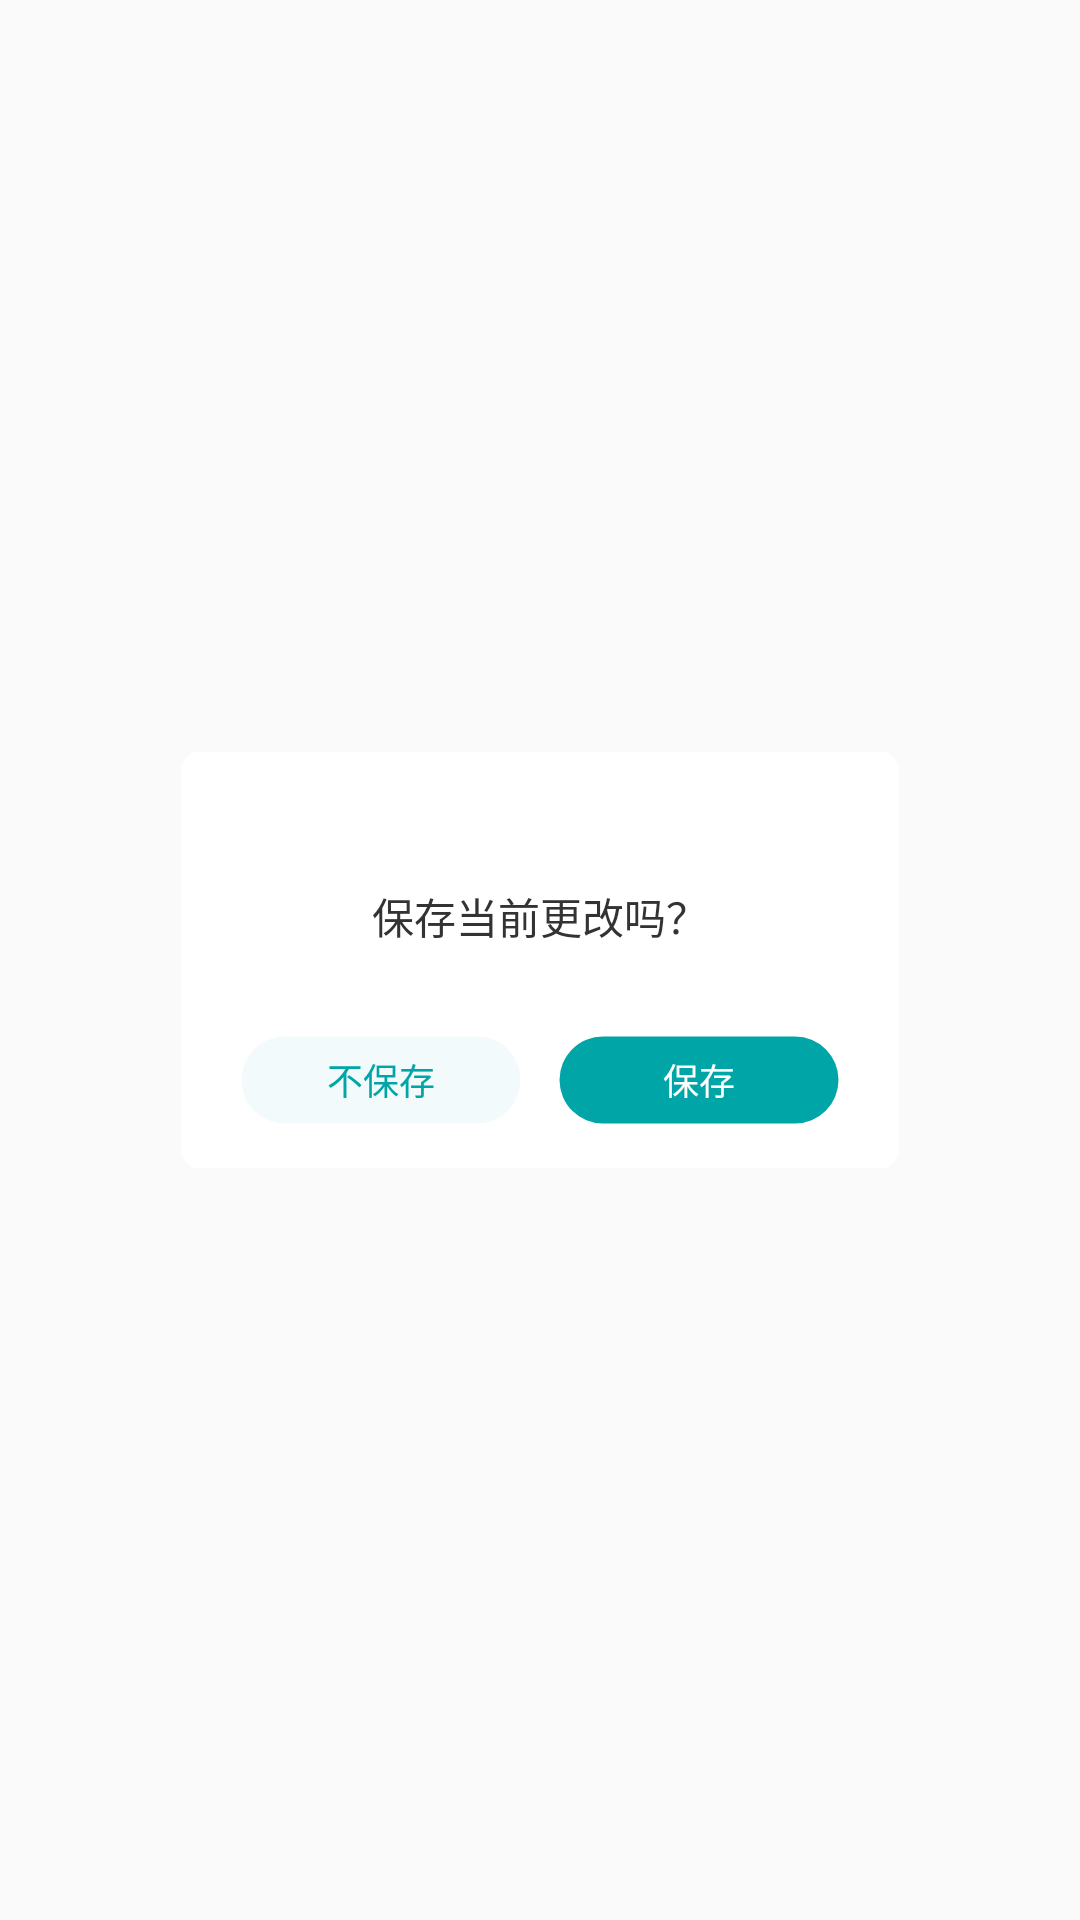

Android layout source for this screen:
<!-- AndroidManifest.xml: application theme Theme.AppCompat.Light.NoActionBar -->
<!-- res/layout/dialog_back_finish.xml -->
<?xml version="1.0" encoding="utf-8"?>
<FrameLayout
    xmlns:android="http://schemas.android.com/apk/res/android"
    android:orientation="vertical"
    xmlns:app="http://schemas.android.com/apk/res-auto"
    android:layout_width="match_parent"
    android:layout_height="match_parent">

    <RelativeLayout
        android:orientation="vertical"
        android:layout_width="240dp"
        android:layout_height="140dp"
        android:layout_gravity="center"
        android:background="@drawable/shape_back_finish_r6">


        <TextView
            android:layout_width="wrap_content"
            android:layout_height="wrap_content"
            android:layout_centerHorizontal="true"
            android:layout_marginTop="45dp"
            android:textSize="14sp"
            android:textColor="@color/color_333333"
            android:text="保存当前更改吗？"/>

        <TextView
            android:id="@+id/tv_no_save"
            android:layout_width="94dp"
            android:layout_height="30dp"
            android:layout_alignParentBottom="true"
            android:layout_marginBottom="15dp"
            android:textColor="@color/color_00A5A8"
            android:gravity="center"
            android:background="@drawable/shape_seat_no_save_r15"
            android:layout_marginLeft="20dp"
            android:textSize="12sp"
            android:text="不保存"/>

        <TextView
            android:id="@+id/tv_save"
            android:layout_width="94dp"
            android:layout_height="30dp"
            android:layout_alignParentBottom="true"
            android:layout_alignParentRight="true"
            android:layout_marginBottom="15dp"
            android:layout_marginRight="20dp"
            android:textColor="@color/white"
            android:gravity="center"
            android:background="@drawable/shape_seat_save_r15"
            android:textSize="12sp"
            android:text="保存"/>

    </RelativeLayout>

</FrameLayout>
<!-- resources referenced by this layout -->
<resources>
  <color name="color_00A5A8">#00A5A8</color>
  <color name="color_333333">#333333</color>
  <color name="white">#ffffffff</color>
  <!-- drawable shape_back_finish_r6 (drawable) -->
  <?xml version="1.0" encoding="utf-8"?>
  <shape
      xmlns:android="http://schemas.android.com/apk/res/android">
      <solid android:color="@color/white"/>
      <corners
          android:bottomLeftRadius="6dp"
          android:topLeftRadius="6dp"
          android:bottomRightRadius="6dp"
          android:topRightRadius="6dp" />
      <stroke
          android:width="1dp"
          android:color="@color/transparent" />
  </shape>
  <!-- drawable shape_seat_no_save_r15 (drawable) -->
  <?xml version="1.0" encoding="utf-8"?>
  <shape
      xmlns:android="http://schemas.android.com/apk/res/android">
      <solid android:color="#F2FAFB"/>
      <corners
          android:bottomLeftRadius="15dp"
          android:topLeftRadius="15dp"
          android:bottomRightRadius="15dp"
          android:topRightRadius="15dp" />
      <stroke
          android:width="1dp"
          android:color="@color/transparent" />
  </shape>
  <!-- drawable shape_seat_save_r15 (drawable) -->
  <?xml version="1.0" encoding="utf-8"?>
  <shape
      xmlns:android="http://schemas.android.com/apk/res/android">
      <solid android:color="#00A5A8"/>
      <corners
          android:bottomLeftRadius="15dp"
          android:topLeftRadius="15dp"
          android:bottomRightRadius="15dp"
          android:topRightRadius="15dp" />
      <stroke
          android:width="1dp"
          android:color="@color/transparent" />
  </shape>
  <color name="transparent">#00000000</color>
</resources>
